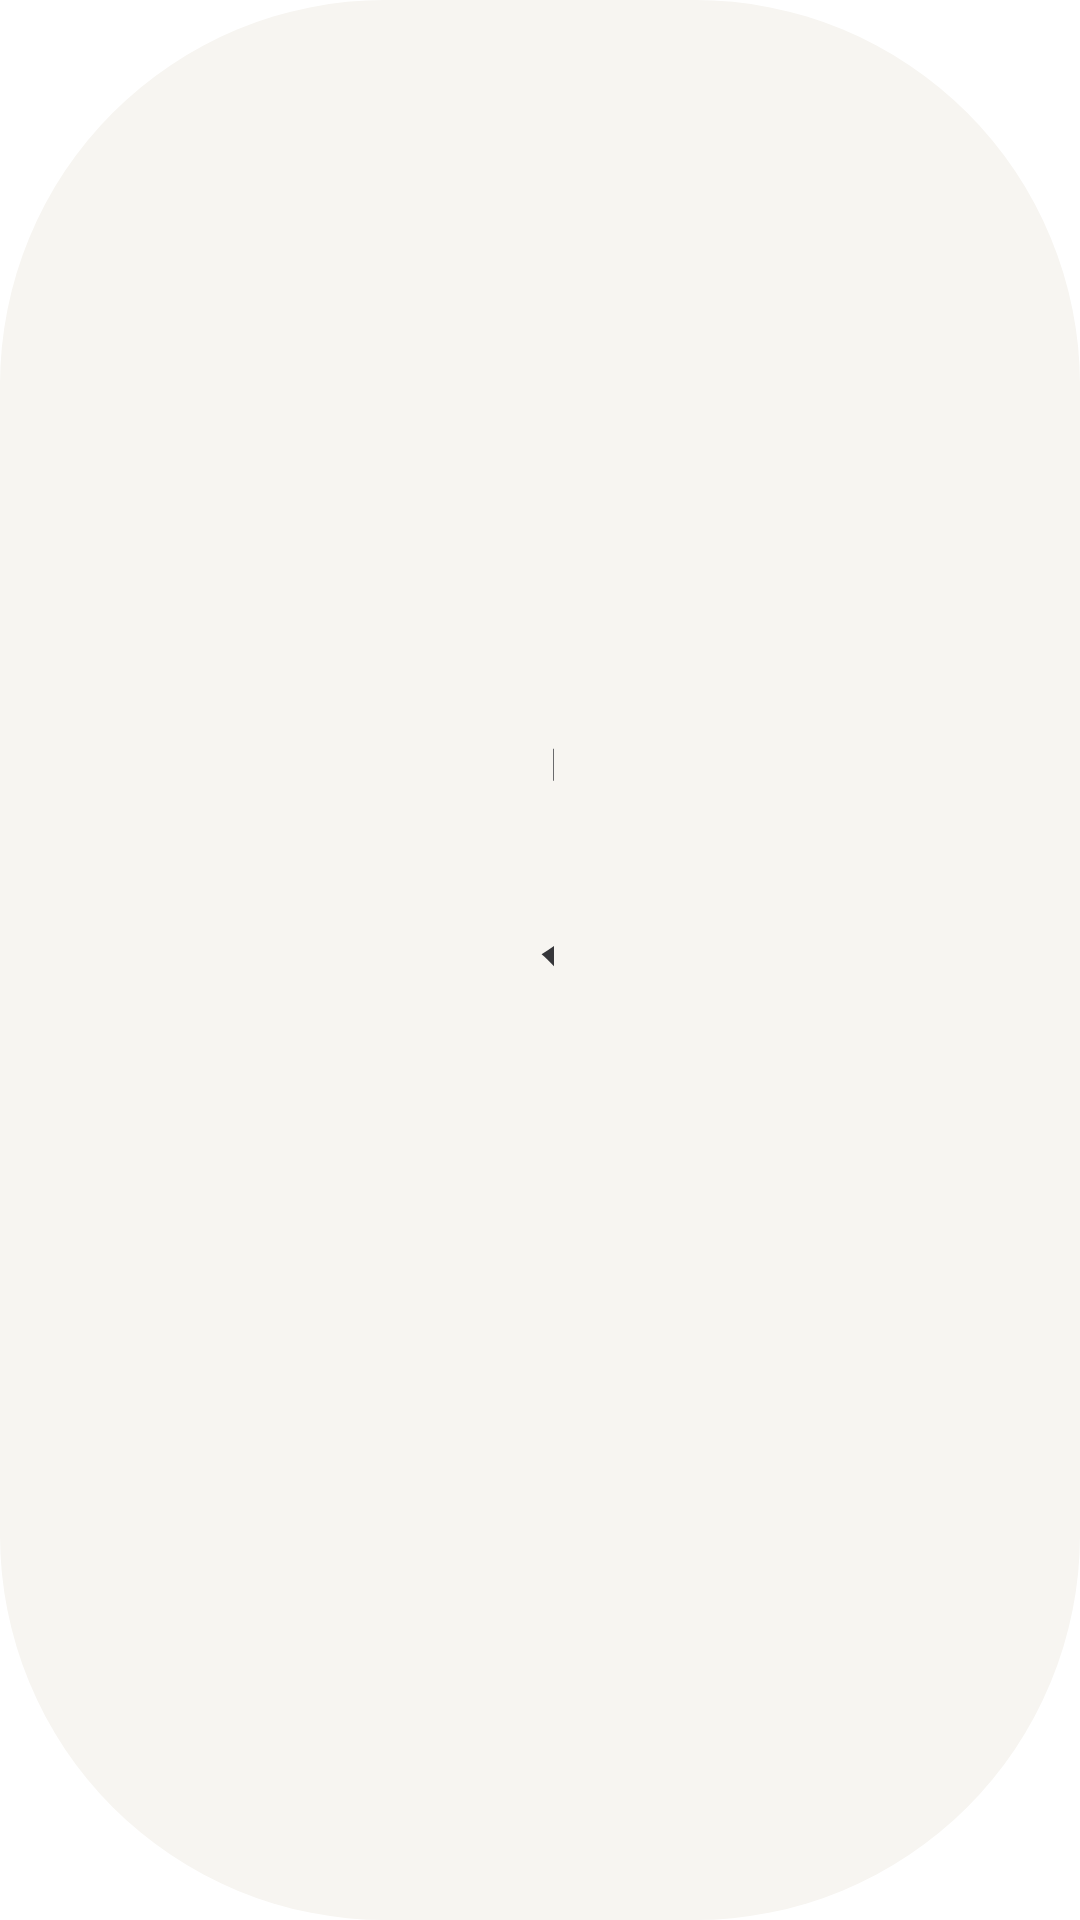

Layout XML and referenced resources for this Android screen:
<!-- AndroidManifest.xml: application theme AppTheme.NoActionBar -->
<!-- res/layout/dialog_about.xml -->
<?xml version="1.0" encoding="utf-8"?>
<LinearLayout xmlns:android="http://schemas.android.com/apk/res/android"
    android:layout_width="wrap_content"
    android:layout_height="wrap_content"
    android:layout_gravity="center"
    android:background="@drawable/shape_dialog_bg_main"
    android:orientation="vertical"
    android:padding="@dimen/vs_30">

    <TextView
        android:layout_width="@dimen/vs_600"
        android:layout_height="wrap_content"
        android:lineSpacingExtra="@dimen/ts_50"
        android:lineSpacingMultiplier="0"
        android:text="本软件只提供聚合展示功能，所有资源来自网上, 软件不参与任何制作, 上传, 储存, 下载等内容. 软件仅供学习参考, 请于安装后24小时内删除。\n\n打包分发请保留出处\nhttps://github.com/CatVodTVOfficial/TVBoxOSC"
        android:textColor="@color/dialog_text_main"
        android:textSize="@dimen/ts_24" />

</LinearLayout>
<!-- resources referenced by this layout -->
<resources>
  <color name="dialog_text_main">#D914161A</color>
  <dimen name="ts_24">24mm</dimen>
  <dimen name="ts_50">50mm</dimen>
  <dimen name="vs_30">30mm</dimen>
  <dimen name="vs_600">600mm</dimen>
  <!-- drawable shape_dialog_bg_main (drawable) -->
  <?xml version="1.0" encoding="utf-8"?>
  <shape xmlns:android="http://schemas.android.com/apk/res/android">
      <corners android:radius="@dimen/vs_22" />
      <solid android:color="#F7F5F1" />
  </shape>
  <style name="AppTheme.NoActionBar">
          <item name="android:windowActionBar">false</item>
          <item name="android:windowNoTitle">true</item>
          <item name="windowActionBar">false</item>
          <item name="android:windowFullscreen">true</item>//全屏即无通知栏
          <item name="android:windowContentOverlay">@null</item>//是否有遮盖
          <item name="windowNoTitle">true</item>
          
          
          <item name="android:windowBackground">@android:color/transparent</item>
      </style>
  <dimen name="vs_22">22mm</dimen>
</resources>
